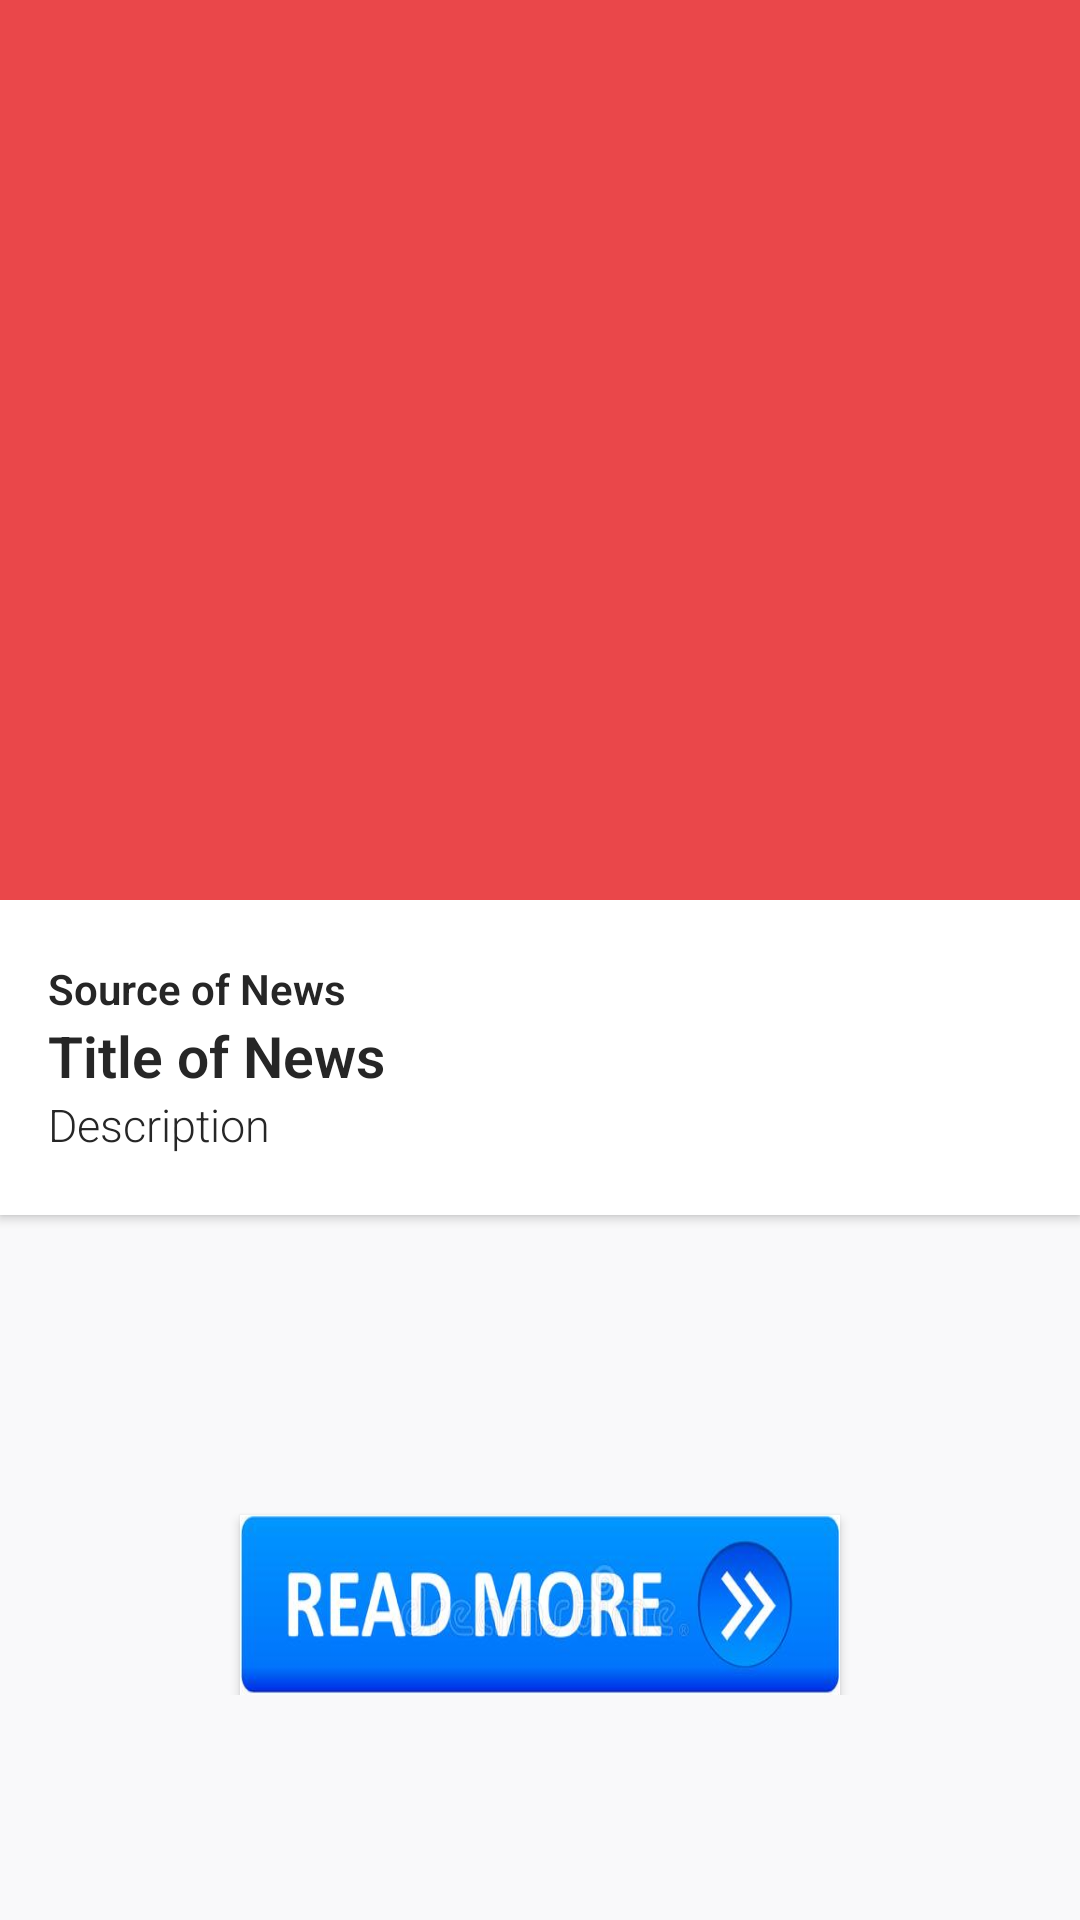

Produce the Android XML layout that renders to this screen, including the resource entries it uses.
<!-- AndroidManifest.xml: activity theme AppTheme.NoActionBar -->
<!-- res/layout/activity_news_detail.xml -->
<?xml version="1.0" encoding="utf-8"?>
<layout xmlns:android="http://schemas.android.com/apk/res/android"
    xmlns:app="http://schemas.android.com/apk/res-auto">

    <androidx.coordinatorlayout.widget.CoordinatorLayout xmlns:tools="http://schemas.android.com/tools"
        android:id="@+id/content_coordin"
        android:layout_width="match_parent"
        android:layout_height="match_parent"
        android:background="@color/colorBackground"
        android:fitsSystemWindows="true"
        android:orientation="vertical">

        <com.google.android.material.appbar.AppBarLayout
            android:id="@+id/appbar"
            android:layout_width="match_parent"
            android:layout_height="300dp"
            android:fitsSystemWindows="true"
            android:theme="@style/MyAppBarLayoutTheme">

            <com.google.android.material.appbar.CollapsingToolbarLayout
                android:id="@+id/collapsing_toolbar"
                android:layout_width="match_parent"
                android:layout_height="match_parent"
                android:fitsSystemWindows="true"
                app:contentScrim="?attr/colorPrimary"
                app:layout_scrollFlags="scroll|exitUntilCollapsed"
                app:titleEnabled="false">

                <ImageView
                    android:id="@+id/backdrop"
                    android:layout_width="match_parent"
                    android:layout_height="match_parent"
                    android:fitsSystemWindows="true"
                    android:scaleType="centerCrop"
                    android:transitionName="img"
                    android:contentDescription="@null"
                    app:layout_collapseMode="parallax"
                    tools:ignore="UnusedAttribute" />

                <RelativeLayout
                    android:id="@+id/headerContent"
                    android:layout_width="match_parent"
                    android:layout_height="match_parent"
                    android:layout_centerInParent="true"
                    android:fitsSystemWindows="true"
                    android:orientation="vertical"
                    app:layout_collapseMode="pin">

                    <ImageView
                        android:id="@+id/img"
                        android:layout_width="match_parent"
                        android:layout_height="70dp"
                        android:contentDescription="@null"
                        android:scaleType="centerCrop"
                        android:src="@drawable/top_shadow" />

                    <ImageView
                        android:id="@+id/img2"
                        android:layout_width="match_parent"
                        android:layout_height="80dp"
                        android:layout_alignBottom="@id/img"
                        android:layout_alignParentBottom="true"
                        android:scaleType="centerCrop"
                        android:contentDescription="@null"
                        android:src="@drawable/bottom_shadow" />

                </RelativeLayout>

                <androidx.appcompat.widget.Toolbar
                    android:id="@+id/toolbar"
                    android:layout_width="match_parent"
                    android:layout_height="?attr/actionBarSize"
                    android:contentInsetStart="0dp"
                    android:contentInsetLeft="0dp"
                    app:contentInsetLeft="0dp"
                    app:contentInsetStart="0dp"
                    app:layout_collapseMode="pin"
                    app:popupTheme="@style/ThemeOverlay.AppCompat.Light">

                </androidx.appcompat.widget.Toolbar>

            </com.google.android.material.appbar.CollapsingToolbarLayout>

        </com.google.android.material.appbar.AppBarLayout>

        <androidx.core.widget.NestedScrollView
            android:layout_width="match_parent"
            android:layout_height="match_parent"
            android:background="@color/colorBackground"
            android:fitsSystemWindows="true"
            app:layout_behavior="@string/appbar_scrolling_view_behavior">

            <LinearLayout
                android:layout_width="match_parent"
                android:layout_height="wrap_content"
                android:orientation="vertical">

                <androidx.cardview.widget.CardView
                    android:layout_width="match_parent"
                    android:layout_height="wrap_content"
                    app:cardCornerRadius="0dp"
                    app:cardElevation="@dimen/cardview_default_elevation"
                    app:layout_behavior="@string/appbar_scrolling_view_behavior">

                    <LinearLayout
                        android:layout_width="match_parent"
                        android:layout_height="wrap_content"
                        android:layout_marginTop="20dp"
                        android:layout_marginBottom="20dp"
                        android:orientation="vertical"
                        android:paddingLeft="16dp"
                        android:paddingRight="16dp">

                        <TextView
                            android:id="@+id/txt_source"
                            android:layout_width="match_parent"
                            android:layout_height="wrap_content"
                            android:fontFamily="sans-serif-light"
                            android:text="@string/source_of_news"

                            android:textColor="@color/colorTextTitle"
                            android:textSize="14sp"
                            android:textStyle="bold" />

                        <TextView
                            android:id="@+id/title"
                            android:layout_width="match_parent"
                            android:layout_height="wrap_content"
                            android:fontFamily="sans-serif-light"
                            android:text="@string/title_of_news"
                            android:textColor="@color/colorTextTitle"
                            android:textSize="19sp"
                            android:textStyle="bold" />

                        <TextView
                            android:id="@+id/description_txt"
                            android:layout_width="wrap_content"
                            android:layout_height="wrap_content"
                            android:ellipsize="end"
                            android:fontFamily="sans-serif-light"
                            android:maxLines="2"
                            android:text="@string/description"
                            android:textColor="@color/colorTextTitle"
                            android:textSize="15sp" />
                    </LinearLayout>
                </androidx.cardview.widget.CardView>

                <Button
                    android:id="@+id/bttn_read_more"
                    android:layout_width="200dp"
                    android:layout_height="60dp"
                    android:layout_gravity="center"
                    android:layout_marginTop="100dp"
                    android:background="@drawable/read_more" />
            </LinearLayout>
        </androidx.core.widget.NestedScrollView>
    </androidx.coordinatorlayout.widget.CoordinatorLayout>
</layout>
<!-- resources referenced by this layout -->
<resources>
  <color name="colorBackground">#f9f9fa</color>
  <color name="colorTextTitle">#262626</color>
  <!-- drawable read_more: png bitmap (drawable, 74183 bytes) -->
  <string name="description">Description</string>
  <string name="source_of_news">Source of News</string>
  <string name="title_of_news">Title of News</string>
  <style name="MyAppBarLayoutTheme" parent="ThemeOverlay.AppCompat.Dark.ActionBar">
          <item name="colorControlHighlight">@color/colorAccent</item>
      </style>
  <style name="AppTheme.NoActionBar">
          <item name="windowActionBar">false</item>
          <item name="windowNoTitle">true</item>
      </style>
  <color name="colorAccent">#1e344b</color>
</resources>
